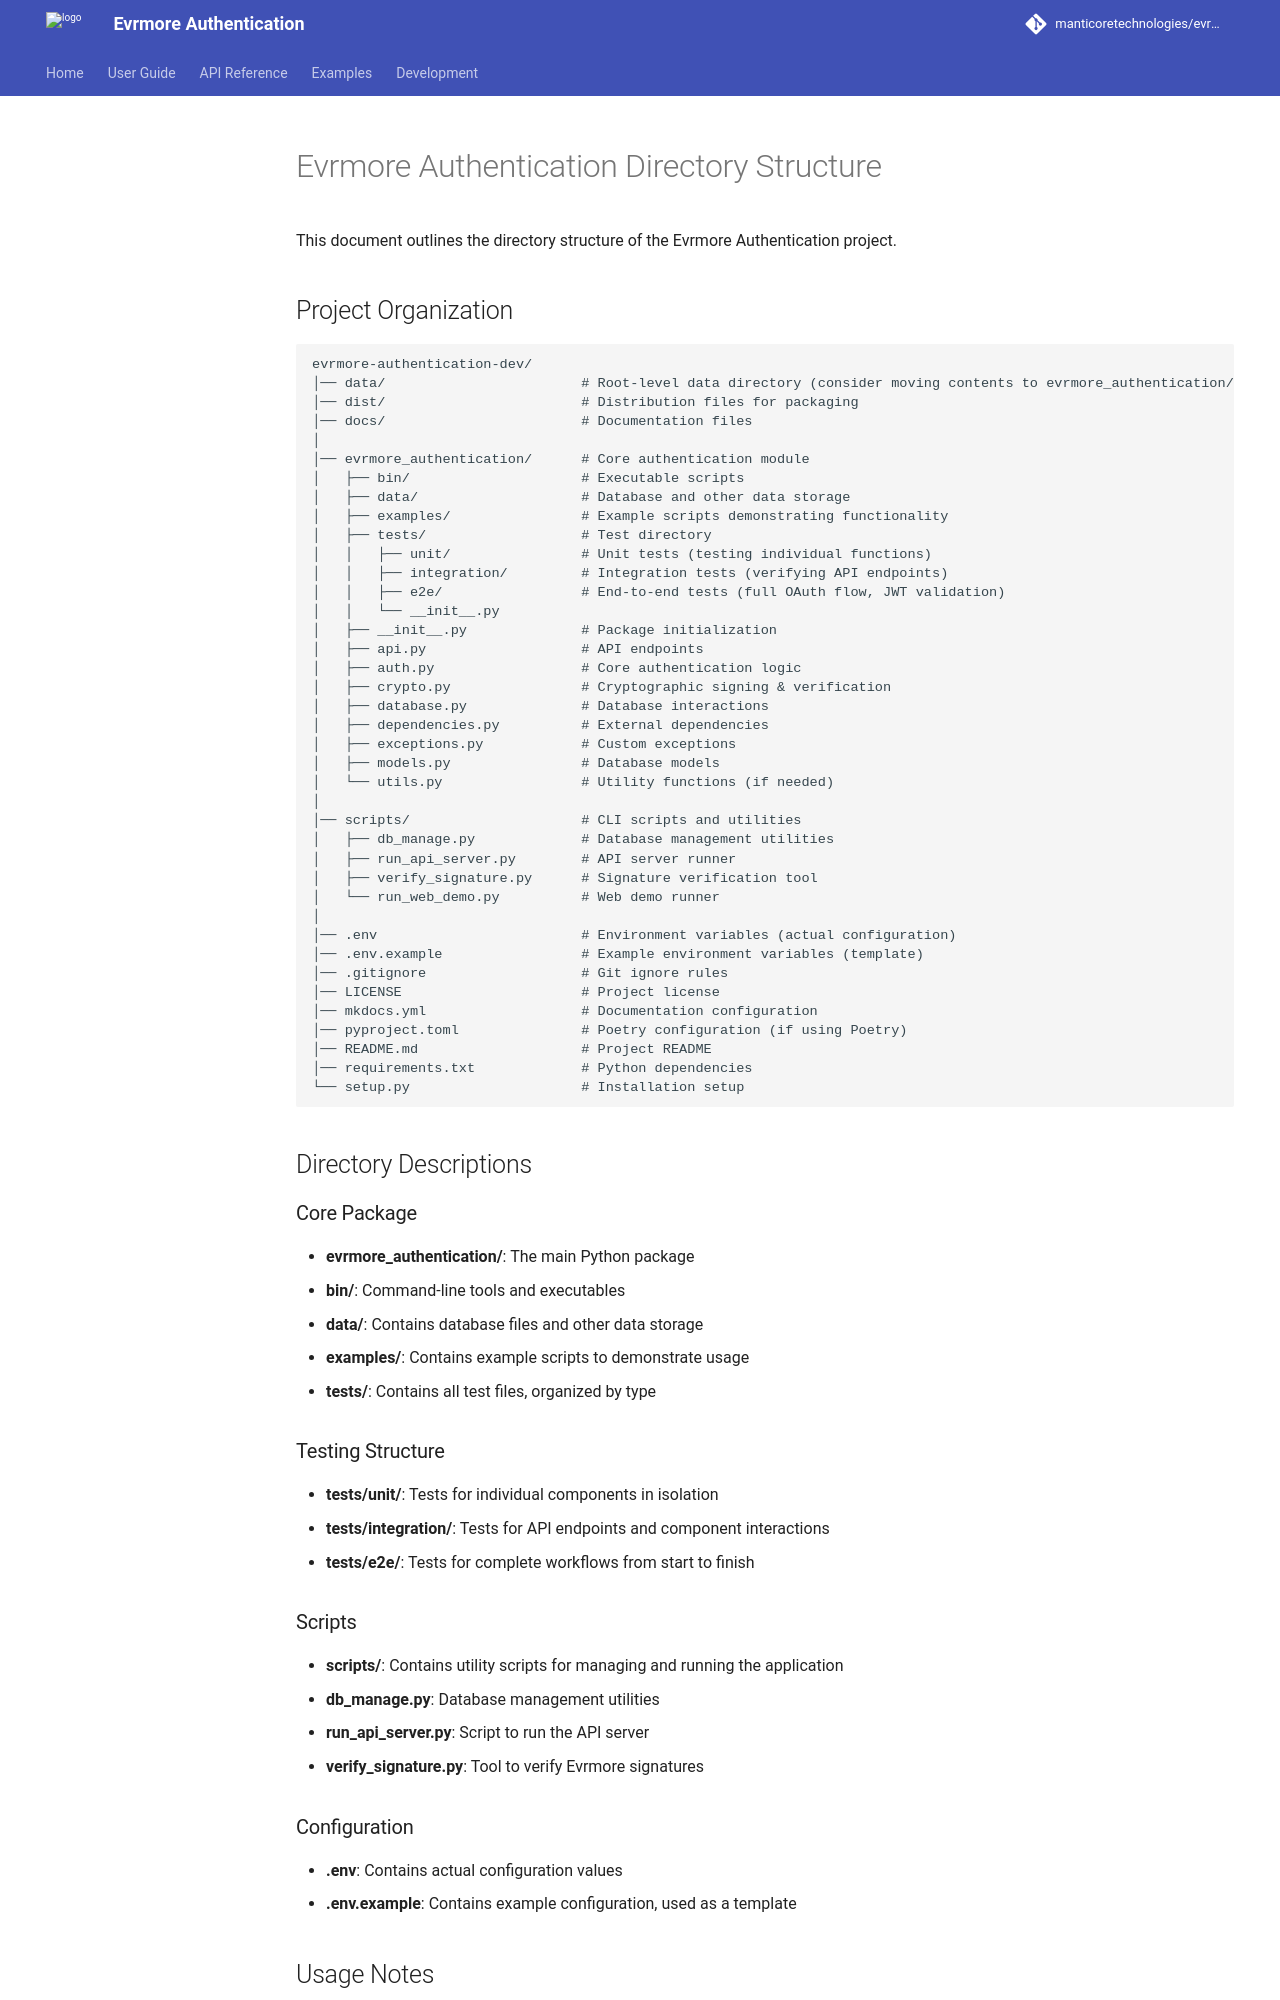

repository: ManticoreTechnologies/evrmore-authentication · page: development/DIRECTORY_STRUCTURE/index.html · generator: mkdocs

# Evrmore Authentication Directory Structure

This document outlines the directory structure of the Evrmore Authentication project.

## Project Organization

```
evrmore-authentication-dev/
│── data/                        # Root-level data directory (consider moving contents to evrmore_authentication/data)
│── dist/                        # Distribution files for packaging
│── docs/                        # Documentation files
│
│── evrmore_authentication/      # Core authentication module
│   ├── bin/                     # Executable scripts
│   ├── data/                    # Database and other data storage
│   ├── examples/                # Example scripts demonstrating functionality
│   ├── tests/                   # Test directory
│   │   ├── unit/                # Unit tests (testing individual functions)
│   │   ├── integration/         # Integration tests (verifying API endpoints)
│   │   ├── e2e/                 # End-to-end tests (full OAuth flow, JWT validation)
│   │   └── __init__.py          
│   ├── __init__.py              # Package initialization
│   ├── api.py                   # API endpoints
│   ├── auth.py                  # Core authentication logic
│   ├── crypto.py                # Cryptographic signing & verification
│   ├── database.py              # Database interactions
│   ├── dependencies.py          # External dependencies
│   ├── exceptions.py            # Custom exceptions
│   ├── models.py                # Database models
│   └── utils.py                 # Utility functions (if needed)
│
│── scripts/                     # CLI scripts and utilities
│   ├── db_manage.py             # Database management utilities
│   ├── run_api_server.py        # API server runner
│   ├── verify_signature.py      # Signature verification tool
│   └── run_web_demo.py          # Web demo runner
│
│── .env                         # Environment variables (actual configuration) 
│── .env.example                 # Example environment variables (template)
│── .gitignore                   # Git ignore rules
│── LICENSE                      # Project license
│── mkdocs.yml                   # Documentation configuration
│── pyproject.toml               # Poetry configuration (if using Poetry)
│── README.md                    # Project README
│── requirements.txt             # Python dependencies
└── setup.py                     # Installation setup
```

## Directory Descriptions

### Core Package

- **evrmore_authentication/**: The main Python package
  - **bin/**: Command-line tools and executables
  - **data/**: Contains database files and other data storage
  - **examples/**: Contains example scripts to demonstrate usage
  - **tests/**: Contains all test files, organized by type

### Testing Structure

- **tests/unit/**: Tests for individual components in isolation
- **tests/integration/**: Tests for API endpoints and component interactions
- **tests/e2e/**: Tests for complete workflows from start to finish

### Scripts

- **scripts/**: Contains utility scripts for managing and running the application
  - **db_manage.py**: Database management utilities
  - **run_api_server.py**: Script to run the API server
  - **verify_signature.py**: Tool to verify Evrmore signatures
